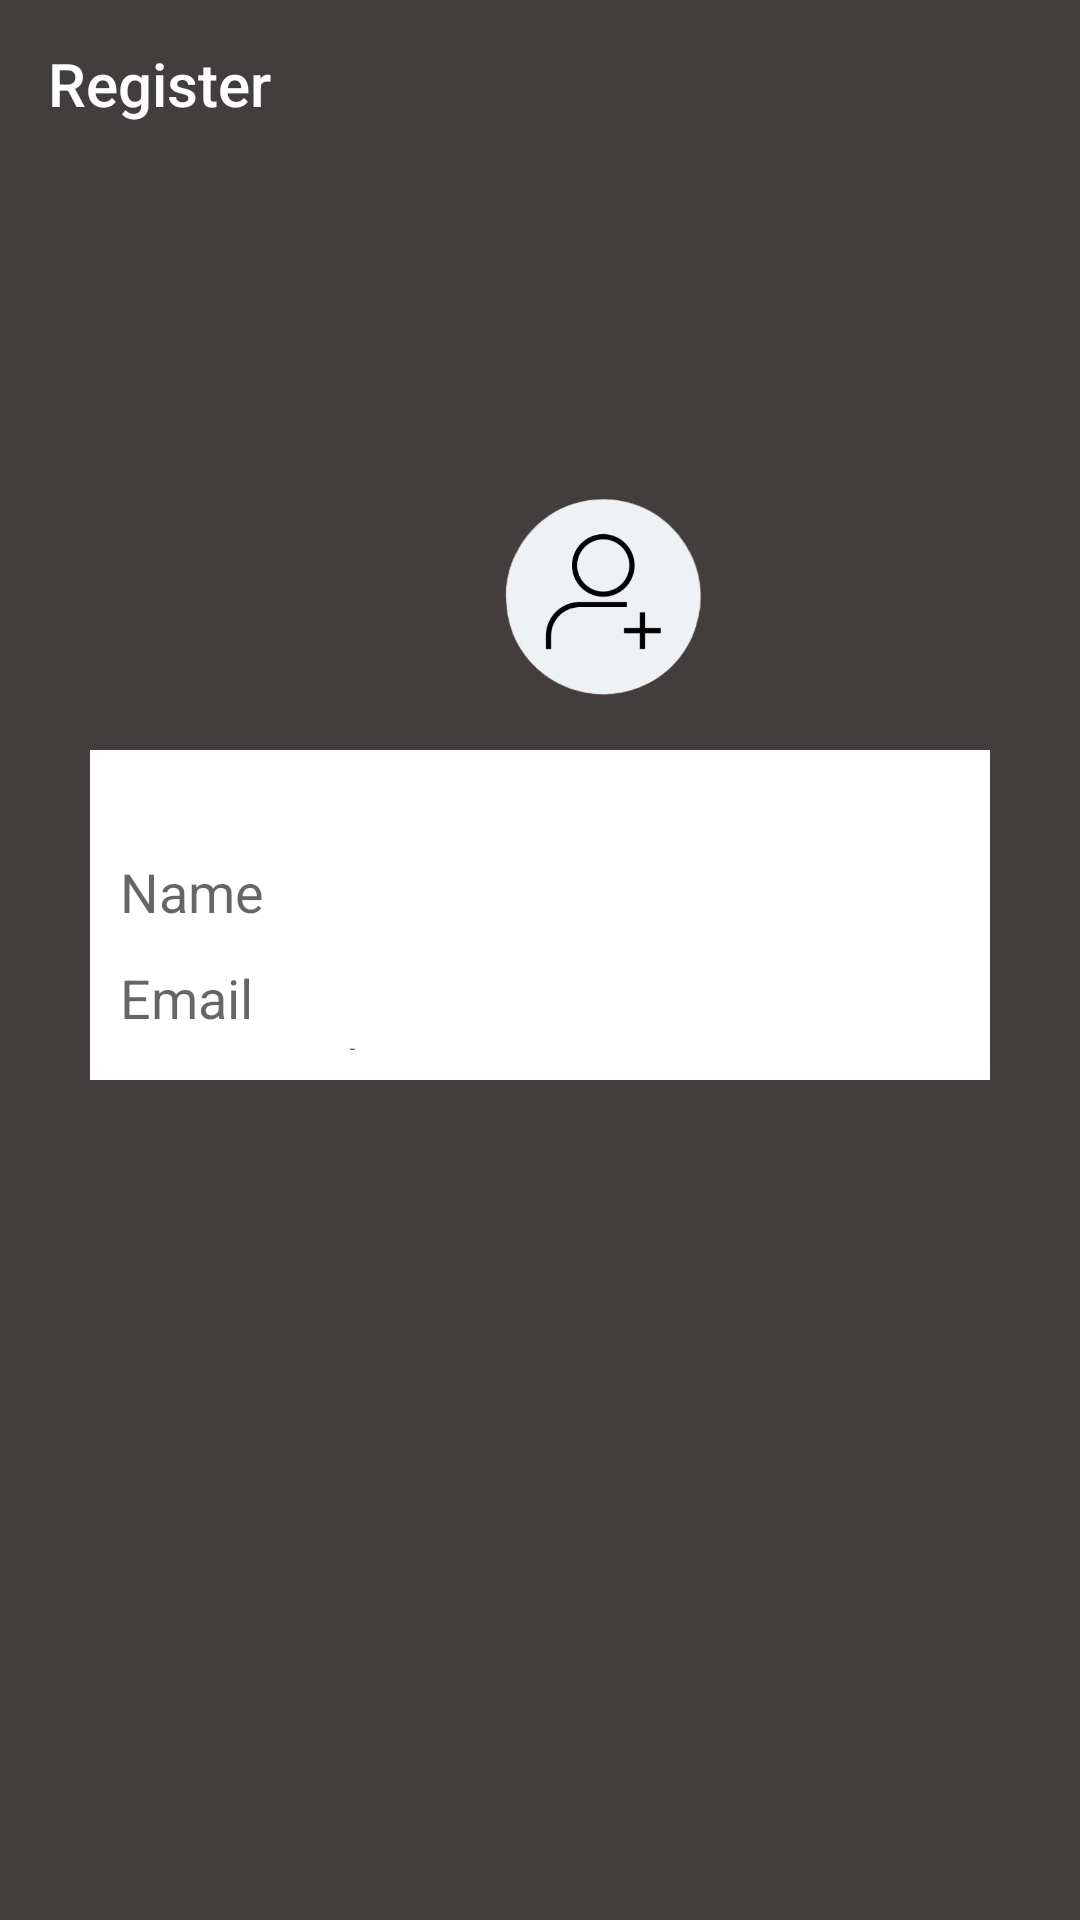

Layout XML and referenced resources for this Android screen:
<!-- AndroidManifest.xml: application theme Theme.DigitalHouseDesafioModulo3 -->
<!-- res/layout/activity_register.xml -->
<?xml version="1.0" encoding="utf-8"?>
<androidx.constraintlayout.widget.ConstraintLayout xmlns:android="http://schemas.android.com/apk/res/android"
    xmlns:app="http://schemas.android.com/apk/res-auto"
    xmlns:tools="http://schemas.android.com/tools"
    android:layout_width="match_parent"
    android:layout_height="match_parent"
    android:background="#423E3E">

    <androidx.appcompat.widget.Toolbar
        android:id="@+id/tb_register"
        app:layout_constraintStart_toStartOf="parent"
        app:layout_constraintTop_toTopOf="parent"
        android:layout_width="match_parent"
        android:layout_height="wrap_content"
        android:background="@color/red"
        app:title="Register"
        app:titleTextColor="@color/white"
        app:navigationIcon="@drawable/ic_baseline_arrow_back_24"/>

    <LinearLayout
        android:id="@+id/layout"
        android:layout_width="match_parent"
        android:layout_height="match_parent"
        android:layout_marginLeft="30dp"
        android:layout_marginTop="150dp"
        android:layout_marginRight="30dp"
        android:layout_marginBottom="280dp"
        android:orientation="vertical"
        tools:context=".LoginActivity"
        android:background="@color/red">


        <ImageView
            android:id="@+id/profile_image"
            android:layout_width="100dp"
            android:layout_height="100dp"
            android:src="@drawable/add_user"
            android:layout_marginHorizontal="120dp"/>

        <LinearLayout
            android:layout_width="match_parent"
            android:layout_height="wrap_content"
            android:background="@color/white"
            android:orientation="vertical"
            android:padding="10dp">

            <com.google.android.material.textfield.TextInputLayout
                android:layout_width="match_parent"
                android:layout_height="wrap_content"
                android:layout_marginTop="15dp"
                android:hint="Name"
                app:hintTextColor="@color/red">

                <com.google.android.material.textfield.TextInputEditText
                    android:layout_width="match_parent"
                    android:layout_height="wrap_content"
                    android:background="@color/white" />

            </com.google.android.material.textfield.TextInputLayout>

            <com.google.android.material.textfield.TextInputLayout

                android:layout_width="match_parent"
                android:layout_height="wrap_content"
                android:hint="Email"
                app:hintTextColor="@color/red">

                <com.google.android.material.textfield.TextInputEditText
                    android:layout_width="match_parent"
                    android:layout_height="wrap_content"
                    android:background="@color/white" />

            </com.google.android.material.textfield.TextInputLayout>

            <com.google.android.material.textfield.TextInputLayout
                android:layout_width="match_parent"
                android:layout_height="wrap_content"
                android:hint="Password"
                app:hintTextColor="@color/red">

                <com.google.android.material.textfield.TextInputEditText
                    android:layout_width="match_parent"
                    android:layout_height="wrap_content"
                    android:background="@color/white"
                    android:inputType="textPassword" />

            </com.google.android.material.textfield.TextInputLayout>


            <Button
                android:id="@+id/btn_save"
                android:layout_width="match_parent"
                android:layout_height="wrap_content"
                android:layout_marginTop="20dp"
                android:backgroundTint="@color/red"
                android:outlineAmbientShadowColor="@color/white"
                android:text="Save"
                android:textColor="@color/white"
                android:textSize="18dp" />

        </LinearLayout>
    </LinearLayout>


</androidx.constraintlayout.widget.ConstraintLayout>
<!-- resources referenced by this layout -->
<resources>
  <!-- drawable add_user: jpg bitmap (drawable, 50669 bytes) -->
  <style name="Theme.DigitalHouseDesafioModulo3" parent="Theme.AppCompat.Light.NoActionBar">
          
          <item name="colorPrimary">@color/purple_500</item>
          <item name="colorPrimaryVariant">@color/purple_700</item>
          <item name="colorOnPrimary">@color/white</item>
          
          <item name="colorSecondary">@color/teal_200</item>
          <item name="colorSecondaryVariant">@color/teal_700</item>
          <item name="colorOnSecondary">@color/black</item>
          
          <item name="android:statusBarColor" tools:targetApi="l">?attr/colorPrimaryVariant</item>
          
      </style>
  <!-- not gathered from this repository: default colours our renderer supplied (Android Studio template values) -->
  <color name="purple_500">#FF6200EE</color>
  <color name="purple_700">#FF3700B3</color>
  <color name="teal_200">#FF03DAC5</color>
  <color name="teal_700">#FF018786</color>
  <color name="black">#FF000000</color>
  <color name="white">#FFFFFFFF</color>
</resources>
